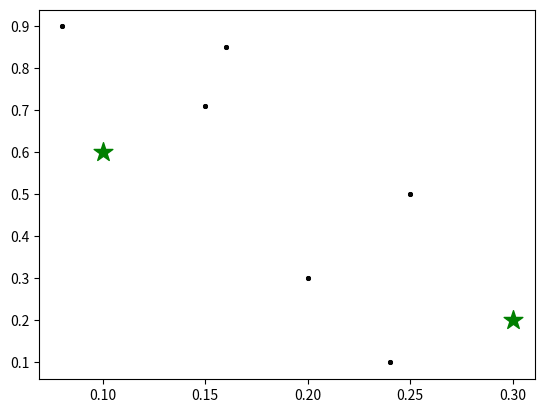
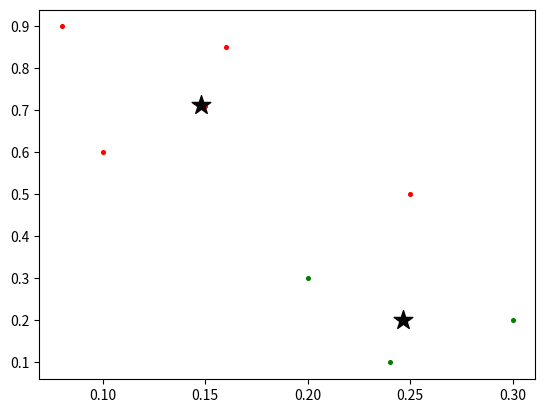

These charts were generated, in order, by the following Python code:
import numpy as np
import pandas as pd
from copy import deepcopy
from matplotlib import pyplot as plt
#%matplotlib inline
#Given Dataset
dataset = {
'Points':['P1','P2','P3','P4','P5','P6','P7','P8',],
'x_coordinate':[0.1,0.15,0.08,0.16,0.2,0.25,0.24,0.3],
'y_coordinate':[0.6,0.71,0.9,0.85,0.3,0.5,0.1,0.2]
}
#dataframe
df = pd.DataFrame(dataset,columns=['Points','x_coordinate','y_coordinate'])
df
# Getting the values and plotting it
f1 = df['x_coordinate'].values
f2 = df['y_coordinate'].values
X = np.array(list(zip(f1, f2)))
plt.scatter(f1, f2, c='black', s=7)
# Euclidean Distance Caculator
def dist(a, b, ax=1):
    return np.linalg.norm(a - b, axis=ax)
# Number of clusters
k = 2
# Two initia Centroids are given
# m1 = P1
# m2 = P8
Centroid_m1 = list(X[0])
Centroid_m2 = list(X[7])
Centroids = np.array([Centroid_m1,Centroid_m2])
print(Centroids)
# Plotting along with the Centroids
plt.scatter(f1, f2, c='#050505', s=7)
plt.scatter(Centroid_m1[0],Centroid_m1[1] ,marker='*', s=200, c='g')
plt.scatter(Centroid_m2[0],Centroid_m2[1] ,marker='*', s=200, c='g')
# To store the value of centroids when it updates
C_old = np.zeros(Centroids.shape)
# Cluster Lables(0, 1, 2)
clusters = np.zeros(len(X))
# Error func. - Distance between new centroids and old centroids
error = dist(Centroids, C_old, None)
# Loop will run till the error becomes zero
while error != 0:
    # Assigning each value to its closest cluster
    for i in range(len(X)):
        distances = dist(X[i], Centroids)
        cluster = np.argmin(distances)
        clusters[i] = cluster
    # Storing the old centroid values
    C_old = deepcopy(Centroids)
    print(C_old)
    # Finding the new centroids by taking the average value
    for i in range(k):
        points = [X[j] for j in range(len(X)) if clusters[j] == i]
        Centroids[i] = np.mean(points, axis=0)
        print(Centroids[i])
    error = dist(Centroids, C_old, None)
colors = ['r', 'g']
fig, ax = plt.subplots()
print("New centroids are : ")
print(Centroids[1])
print("**")
for i in range(k):
        points = np.array([X[j] for j in range(len(X)) if clusters[j] == i])
        print("For centroid",i)
        print(points)
        ax.scatter(points[:, 0], points[:, 1], s=7, c=colors[i])

ax.scatter(Centroids[:, 0], Centroids[:, 1], marker='*', s=200, c='#050505')
